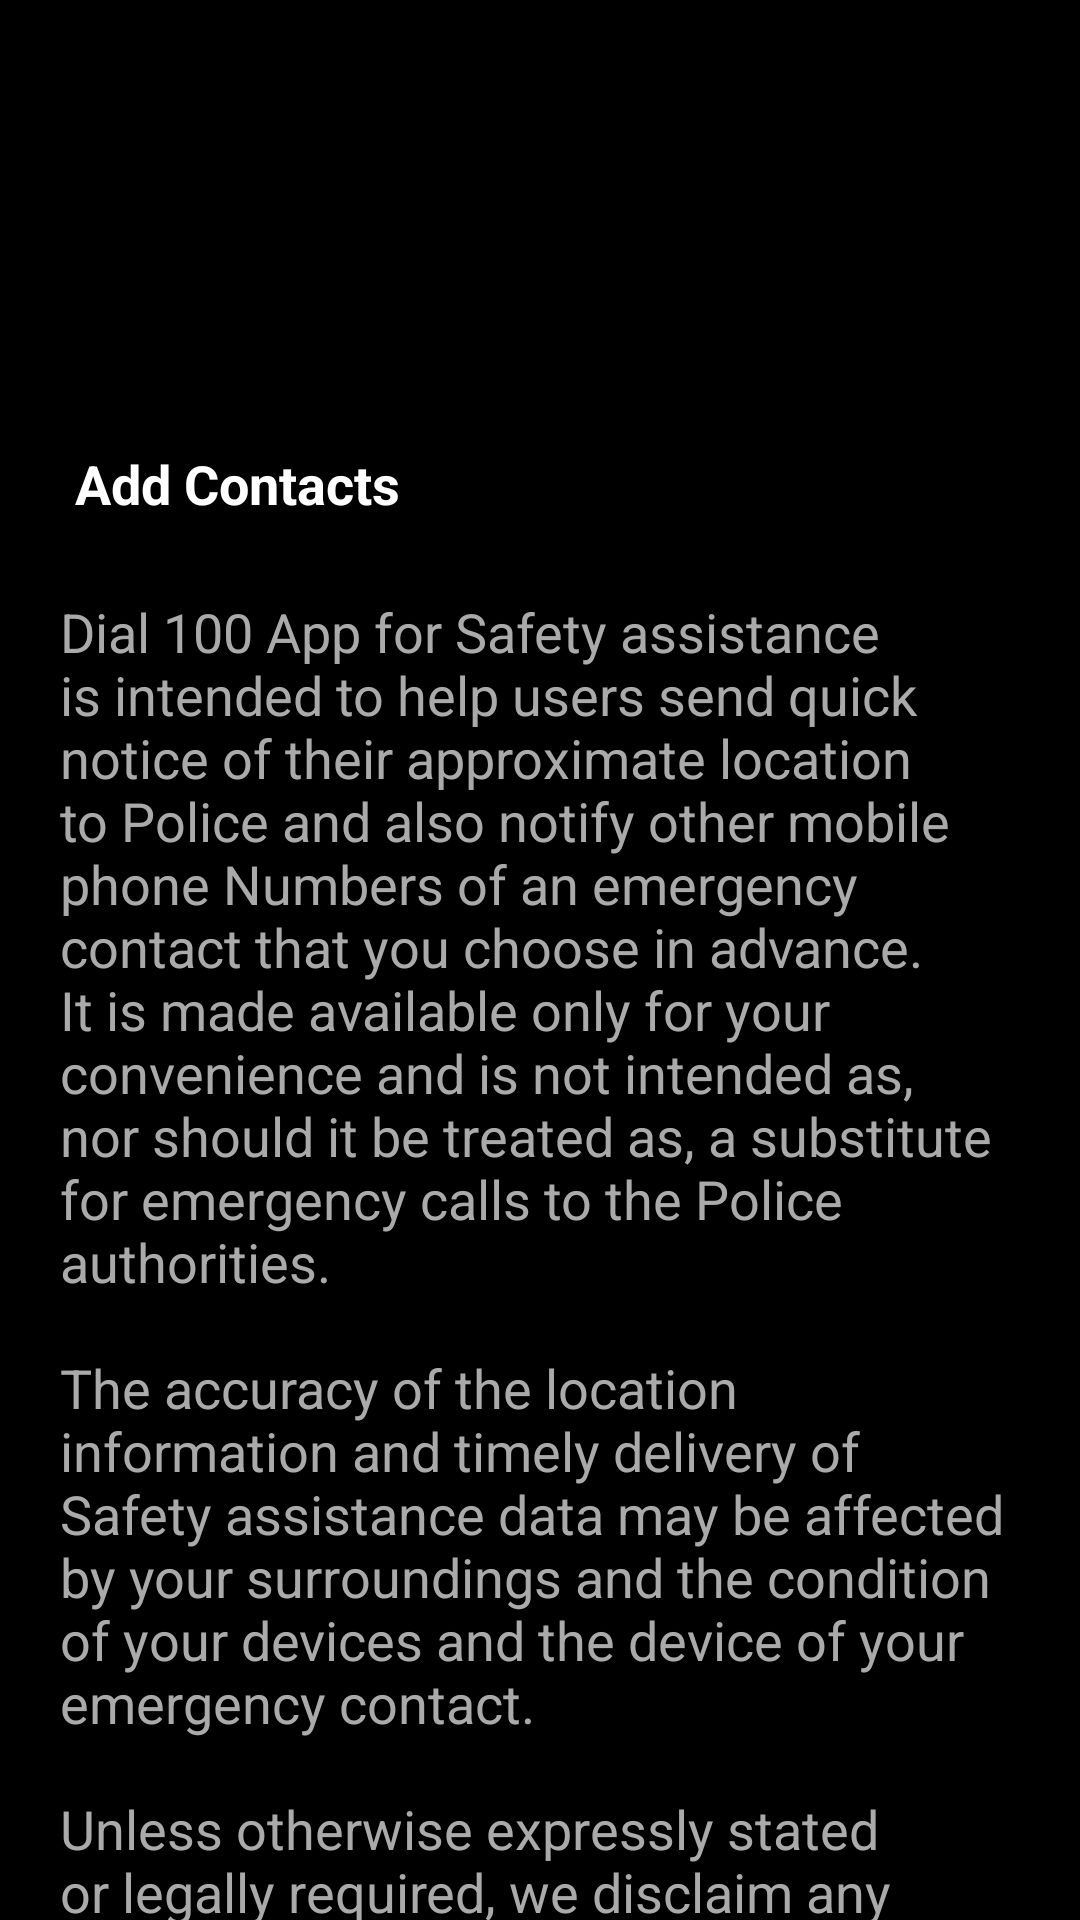

Produce the Android XML layout that renders to this screen, including the resource entries it uses.
<!-- AndroidManifest.xml: application theme AppBaseTheme -->
<!-- res/layout/activity_register.xml -->
<ScrollView xmlns:android="http://schemas.android.com/apk/res/android"
    android:id="@+id/scrollView"
    android:layout_width="fill_parent"
    android:layout_height="fill_parent"
    android:background="#000000" >

    <LinearLayout
        android:layout_width="match_parent"
        android:layout_height="match_parent"
        android:orientation="vertical" >

        <LinearLayout
            android:layout_width="match_parent"
            android:layout_height="match_parent"
            android:layout_margin="15dp"
            android:orientation="vertical" >

            <EditText
                android:id="@+id/editTextName"
                android:layout_width="match_parent"
                android:layout_height="wrap_content"
                android:ems="10"
                android:hint="Your Name"
                android:inputType="textPersonName"
                android:textColor="#FFFFFF" >
            </EditText>
            
            <EditText
                android:id="@+id/editTextMobileNumber"
                android:layout_width="match_parent"
                android:layout_height="wrap_content"
                android:ems="10"
                android:hint="Your Number"
                android:inputType="phone"
                android:textColor="#FFFFFF" />

            <EditText
                android:id="@+id/editTextPostalAddress"
                android:layout_width="match_parent"
                android:layout_height="wrap_content"
                android:hint="Your Address"
                android:textColor="#FFFFFF"
                android:ems="10"
                android:inputType="textMultiLine" /> 


            <TextView
                android:id="@+id/textViewAddContacts"
                android:layout_width="match_parent"
                android:layout_height="wrap_content"
                android:padding="10dp"
                android:text="Add Contacts"
                android:textColor="#FFFFFF"
                android:textSize="18sp"
                android:textStyle="bold" />

            <TextView
                android:id="@+id/textViewTermsAndConditions"
                android:layout_width="match_parent"
                android:layout_height="wrap_content"
                android:layout_marginBottom="10dp"
                android:layout_marginTop="10dp"
                android:padding="5dp"
                android:text="@string/termsAndConditions"
                android:textColor="#AAAAAA"
                android:textSize="18sp" />

            <LinearLayout
                android:layout_width="match_parent"
                android:layout_height="wrap_content" >

                <CheckBox
                    android:id="@+id/checkBoxTC1"
                    android:layout_width="wrap_content"
                    android:layout_height="wrap_content"
                    android:button="@xml/custom_checkbox"
                    android:paddingBottom="10dp"
                    android:paddingLeft="10dp"
                    android:paddingTop="10dp"
                    android:text="@string/agreement_1"
                    android:textColor="#FFFFFF"
                    android:textSize="18sp" />

            </LinearLayout>

            <LinearLayout
                android:layout_width="match_parent"
                android:layout_height="wrap_content" >

                <CheckBox
                    android:id="@+id/checkBoxTC2"
                    android:layout_width="wrap_content"
                    android:layout_height="wrap_content"
                    android:button="@xml/custom_checkbox"
                    android:paddingBottom="10dp"
                    android:paddingLeft="10dp"
                    android:paddingTop="10dp"
                    android:text="@string/agreement_2"
                    android:textColor="#FFFFFF"
                    android:textSize="18sp" />

            </LinearLayout>

            <LinearLayout
                android:layout_width="match_parent"
                android:layout_height="wrap_content" >

                <CheckBox
                    android:id="@+id/checkBoxTC3"
                    android:layout_width="wrap_content"
                    android:layout_height="wrap_content"
                    android:button="@xml/custom_checkbox"
                    android:paddingBottom="10dp"
                    android:paddingLeft="10dp"
                    android:paddingTop="10dp"
                    android:text="@string/agreement_3"
                    android:textColor="#FFFFFF"
                    android:textSize="18sp" />

            </LinearLayout>
            
            <LinearLayout
                android:layout_width="match_parent"
                android:layout_height="wrap_content" >

                <CheckBox
                    android:id="@+id/checkBoxTC4"
                    android:layout_width="wrap_content"
                    android:layout_height="wrap_content"
                    android:button="@xml/custom_checkbox"
                    android:paddingBottom="10dp"
                    android:paddingLeft="10dp"
                    android:paddingTop="10dp"
                    android:text="@string/agreement_4"
                    android:textColor="#FFFFFF"
                    android:textSize="18sp" />

            </LinearLayout>
        </LinearLayout>

        <LinearLayout
            android:layout_width="match_parent"
            android:layout_height="wrap_content"
            android:layout_margin="10dp" >

            <Button
                android:id="@+id/buttonCancel"
                android:layout_width="wrap_content"
                android:layout_height="wrap_content"
                android:layout_weight="1"
                android:onClick="finish"
                android:text="@string/cancel"
                android:textColor="#FFFFFF"
                android:textStyle="bold" />
            
            <Button
                android:id="@+id/buttonOk"
                android:layout_width="wrap_content"
                android:layout_height="wrap_content"
                android:layout_weight="1"
                android:text="@string/okay"
                android:onClick="okay"
                android:textColor="#FFFFFF"
                android:textStyle="bold" />

        </LinearLayout>

    </LinearLayout>

</ScrollView>
<!-- resources referenced by this layout -->
<resources>
  <string name="agreement_1">I have read and agree to all the Terms and Conditions.</string>
  <string name="agreement_2">I agree to use this function only in accordance with law. </string>
  <string name="agreement_3">I agree to allow Dial 100 App safety assistance to share my location with Police and my emergency contacts.</string>
  <string name="agreement_4">I agree that mobile data and SMS services will be used during an emergency. I understand that this may result in additional charges.</string>
  <string name="cancel">Cancel</string>
  <string name="okay">OK</string>
  <string name="termsAndConditions">Dial 100 App for Safety assistance is intended to help users send quick notice of their approximate
  		location to Police and also notify other mobile phone Numbers of an emergency contact that you choose in advance.
  		It is made available only for your convenience and is not intended as, nor should it be treated as, a substitute for 
  		emergency calls to the Police authorities.\n\nThe accuracy of the location information and timely delivery of Safety assistance data may be affected by your surroundings 
  		and the condition of your devices and the device of your emergency contact.\n\nUnless otherwise expressly stated or legally required, 
  		we disclaim any warranty that the Safety assistance function will work accurately continuously or without any error.\n\nIn order for Safety assistance to function as intended, 
  		it is necessary to have the function, once deployed by you, automatically turn on GPS or Network Provider Location functions of your device.\n\nYou acknowledge and agree to such automatic enabling of your GPS or use of Network Provider Location  functions, without further notice to you or 
  		consent by you. 
  	</string>
  <style name="AppBaseTheme" parent="Theme.AppCompat.Light">
          
              Theme customizations available in newer API levels can go in
              res/values-vXX/styles.xml, while customizations related to
              backward-compatibility can go here.
         
      </style>
</resources>
